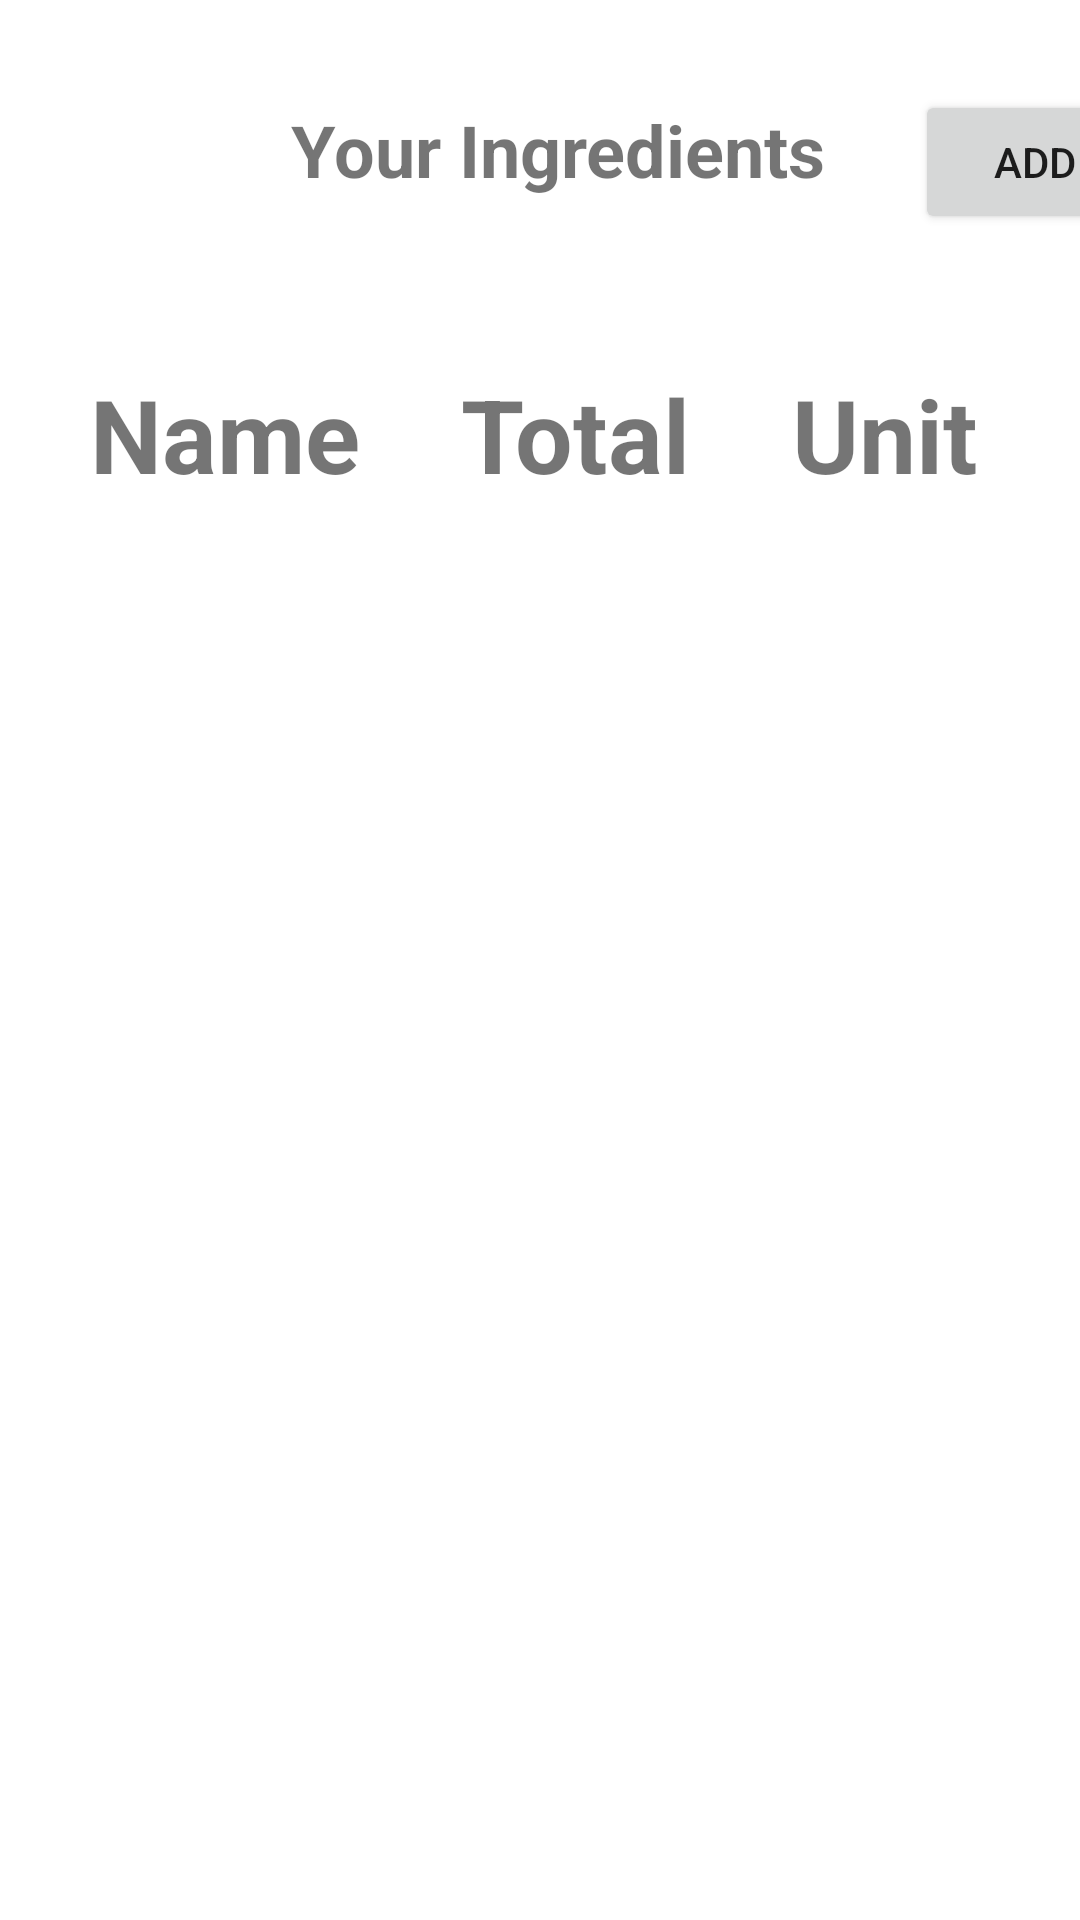

Reconstruct the res/layout file that produces this screen, plus the resources it refers to.
<!-- AndroidManifest.xml: application theme Theme.RecipeGenius -->
<!-- res/layout/fragment_inventory.xml -->
<?xml version="1.0" encoding="utf-8"?>
<androidx.constraintlayout.widget.ConstraintLayout xmlns:android="http://schemas.android.com/apk/res/android"
    xmlns:app="http://schemas.android.com/apk/res-auto"
    xmlns:tools="http://schemas.android.com/tools"
    android:layout_width="match_parent"
    android:layout_height="match_parent"
    android:background="#FFFFFF"
    tools:context=".ui.inventory.InventoryFragment">

    <LinearLayout
        android:layout_width="match_parent"
        android:layout_height="match_parent"
        android:orientation="vertical">

        <LinearLayout
            android:layout_width="match_parent"
            android:layout_height="122dp"
            android:orientation="horizontal">

            <TextView
                android:id="@+id/fragment_inventory"
                android:layout_width="225dp"
                android:layout_height="wrap_content"
                android:layout_marginLeft="50dp"
                android:layout_marginTop="30dp"
                android:text="Your Ingredients"
                android:textAlignment="textEnd"
                android:textSize="24sp"
                android:textStyle="bold" />

            <Button
                android:id="@+id/add_button"
                android:layout_width="80dp"
                android:layout_height="wrap_content"
                android:layout_marginLeft="30dp"
                android:layout_marginTop="30dp"
                android:layout_marginRight="50dp"
                android:text="Add" />

        </LinearLayout>

        <LinearLayout
            android:layout_width="match_parent"
            android:layout_height="60dp"
            android:layout_marginLeft="30dp"
            android:orientation="horizontal">

            <TextView
                android:id="@+id/textView5"
                android:layout_width="wrap_content"
                android:layout_height="match_parent"
                android:layout_weight="1"
                android:text="Name"
                android:textSize="34sp"
                android:textStyle="bold" />

            <TextView
                android:id="@+id/textView6"
                android:layout_width="wrap_content"
                android:layout_height="match_parent"
                android:layout_weight="1"
                android:text="Total"
                android:textSize="34sp"
                android:textStyle="bold" />

            <TextView
                android:id="@+id/textView7"
                android:layout_width="wrap_content"
                android:layout_height="match_parent"
                android:layout_weight="1"
                android:text="Unit"
                android:textSize="34sp"
                android:textStyle="bold" />

        </LinearLayout>

        <androidx.recyclerview.widget.RecyclerView
            android:id="@+id/ingredient_list"
            android:layout_width="match_parent"
            android:layout_height="633dp" />

    </LinearLayout>

</androidx.constraintlayout.widget.ConstraintLayout>
<!-- resources referenced by this layout -->
<resources>
  <style name="Theme.RecipeGenius" parent="Theme.MaterialComponents.DayNight.DarkActionBar">
          
          <item name="colorPrimary">@color/rg_red_1</item>
          <item name="colorPrimaryVariant">@color/rg_red_1</item>
          <item name="colorOnPrimary">@color/white</item>
          
          <item name="colorSecondary">@color/teal_200</item>
          <item name="colorSecondaryVariant">@color/teal_700</item>
          <item name="colorOnSecondary">@color/black</item>
          
          <item name="android:statusBarColor">?attr/colorPrimaryVariant</item>
          
      </style>
  <color name="rg_red_1">#FF6767</color>
  <color name="white">#FFFFFFFF</color>
  <color name="teal_200">#FF03DAC5</color>
  <color name="teal_700">#FF018786</color>
  <color name="black">#FF000000</color>
</resources>
